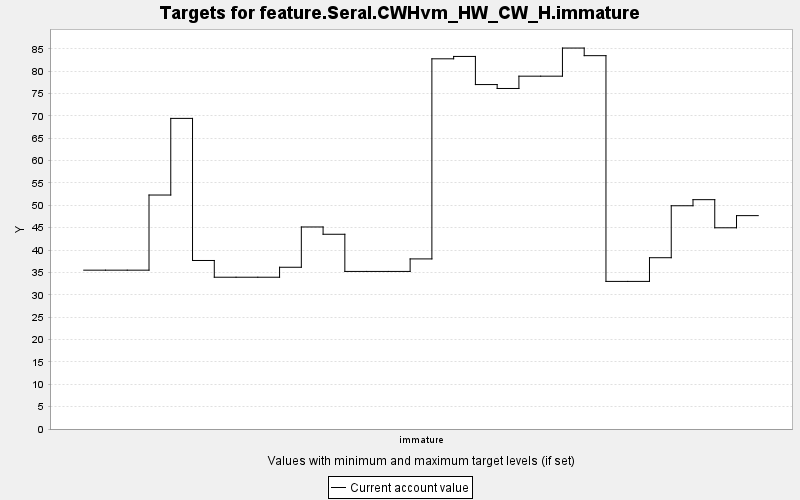

Values plotted in this chart, from the file beside it:
TARGET, PERIOD, YEAR, PERIODWIDTH, MINIMUM, MAXIMUM, MINWEIGHT, MAXWEIGHT, CURRENT, SUMMARY
feature.Seral.CWHvm_HW_CW_H.immature, 0, 0, 10.0, 0.0, 10000, 1.0, 1.0, 35.51, 0.0
feature.Seral.CWHvm_HW_CW_H.immature, 1, 10, 10.0, 0.0, 10000, 1.0, 1.0, 35.51, 0.0
feature.Seral.CWHvm_HW_CW_H.immature, 2, 20, 10.0, 0.0, 10000, 1.0, 1.0, 35.51, 0.0
feature.Seral.CWHvm_HW_CW_H.immature, 3, 30, 10.0, 0.0, 10000, 1.0, 1.0, 52.31, 0.0
feature.Seral.CWHvm_HW_CW_H.immature, 4, 40, 10.0, 0.0, 10000, 1.0, 1.0, 69.44, 0.0
feature.Seral.CWHvm_HW_CW_H.immature, 5, 50, 10.0, 0.0, 10000, 1.0, 1.0, 37.67, 0.0
feature.Seral.CWHvm_HW_CW_H.immature, 6, 60, 10.0, 0.0, 10000, 1.0, 1.0, 33.93, 0.0
feature.Seral.CWHvm_HW_CW_H.immature, 7, 70, 10.0, 0.0, 10000, 1.0, 1.0, 33.93, 0.0
feature.Seral.CWHvm_HW_CW_H.immature, 8, 80, 10.0, 0.0, 10000, 1.0, 1.0, 33.93, 0.0
feature.Seral.CWHvm_HW_CW_H.immature, 9, 90, 10.0, 0.0, 10000, 1.0, 1.0, 36.16, 0.0
feature.Seral.CWHvm_HW_CW_H.immature, 10, 100, 10.0, 0.0, 10000, 1.0, 1.0, 45.16, 0.0
feature.Seral.CWHvm_HW_CW_H.immature, 11, 110, 10.0, 0.0, 10000, 1.0, 1.0, 43.53, 0.0
feature.Seral.CWHvm_HW_CW_H.immature, 12, 120, 10.0, 0.0, 10000, 1.0, 1.0, 35.23, 0.0
feature.Seral.CWHvm_HW_CW_H.immature, 13, 130, 10.0, 0.0, 10000, 1.0, 1.0, 35.23, 0.0
feature.Seral.CWHvm_HW_CW_H.immature, 14, 140, 10.0, 0.0, 10000, 1.0, 1.0, 35.23, 0.0
feature.Seral.CWHvm_HW_CW_H.immature, 15, 150, 10.0, 0.0, 10000, 1.0, 1.0, 38.03, 0.0
feature.Seral.CWHvm_HW_CW_H.immature, 16, 160, 10.0, 0.0, 10000, 1.0, 1.0, 82.76, 0.0
feature.Seral.CWHvm_HW_CW_H.immature, 17, 170, 10.0, 0.0, 10000, 1.0, 1.0, 83.29, 0.0
feature.Seral.CWHvm_HW_CW_H.immature, 18, 180, 10.0, 0.0, 10000, 1.0, 1.0, 77, 0.0
feature.Seral.CWHvm_HW_CW_H.immature, 19, 190, 10.0, 0.0, 10000, 1.0, 1.0, 76.13, 0.0
feature.Seral.CWHvm_HW_CW_H.immature, 20, 200, 10.0, 0.0, 10000, 1.0, 1.0, 78.88, 0.0
feature.Seral.CWHvm_HW_CW_H.immature, 21, 210, 10.0, 0.0, 10000, 1.0, 1.0, 78.88, 0.0
feature.Seral.CWHvm_HW_CW_H.immature, 22, 220, 10.0, 0.0, 10000, 1.0, 1.0, 85.16, 0.0
feature.Seral.CWHvm_HW_CW_H.immature, 23, 230, 10.0, 0.0, 10000, 1.0, 1.0, 83.46, 0.0
feature.Seral.CWHvm_HW_CW_H.immature, 24, 240, 10.0, 0.0, 10000, 1.0, 1.0, 33, 0.0
feature.Seral.CWHvm_HW_CW_H.immature, 25, 250, 10.0, 0.0, 10000, 1.0, 1.0, 33, 0.0
feature.Seral.CWHvm_HW_CW_H.immature, 26, 260, 10.0, 0.0, 10000, 1.0, 1.0, 38.29, 0.0
feature.Seral.CWHvm_HW_CW_H.immature, 27, 270, 10.0, 0.0, 10000, 1.0, 1.0, 49.91, 0.0
feature.Seral.CWHvm_HW_CW_H.immature, 28, 280, 10.0, 0.0, 10000, 1.0, 1.0, 51.27, 0.0
feature.Seral.CWHvm_HW_CW_H.immature, 29, 290, 10.0, 0.0, 10000, 1.0, 1.0, 44.98, 0.0
feature.Seral.CWHvm_HW_CW_H.immature, 30, 300, 10.0, 0.0, 10000, 1.0, 1.0, 47.7, 0.0
